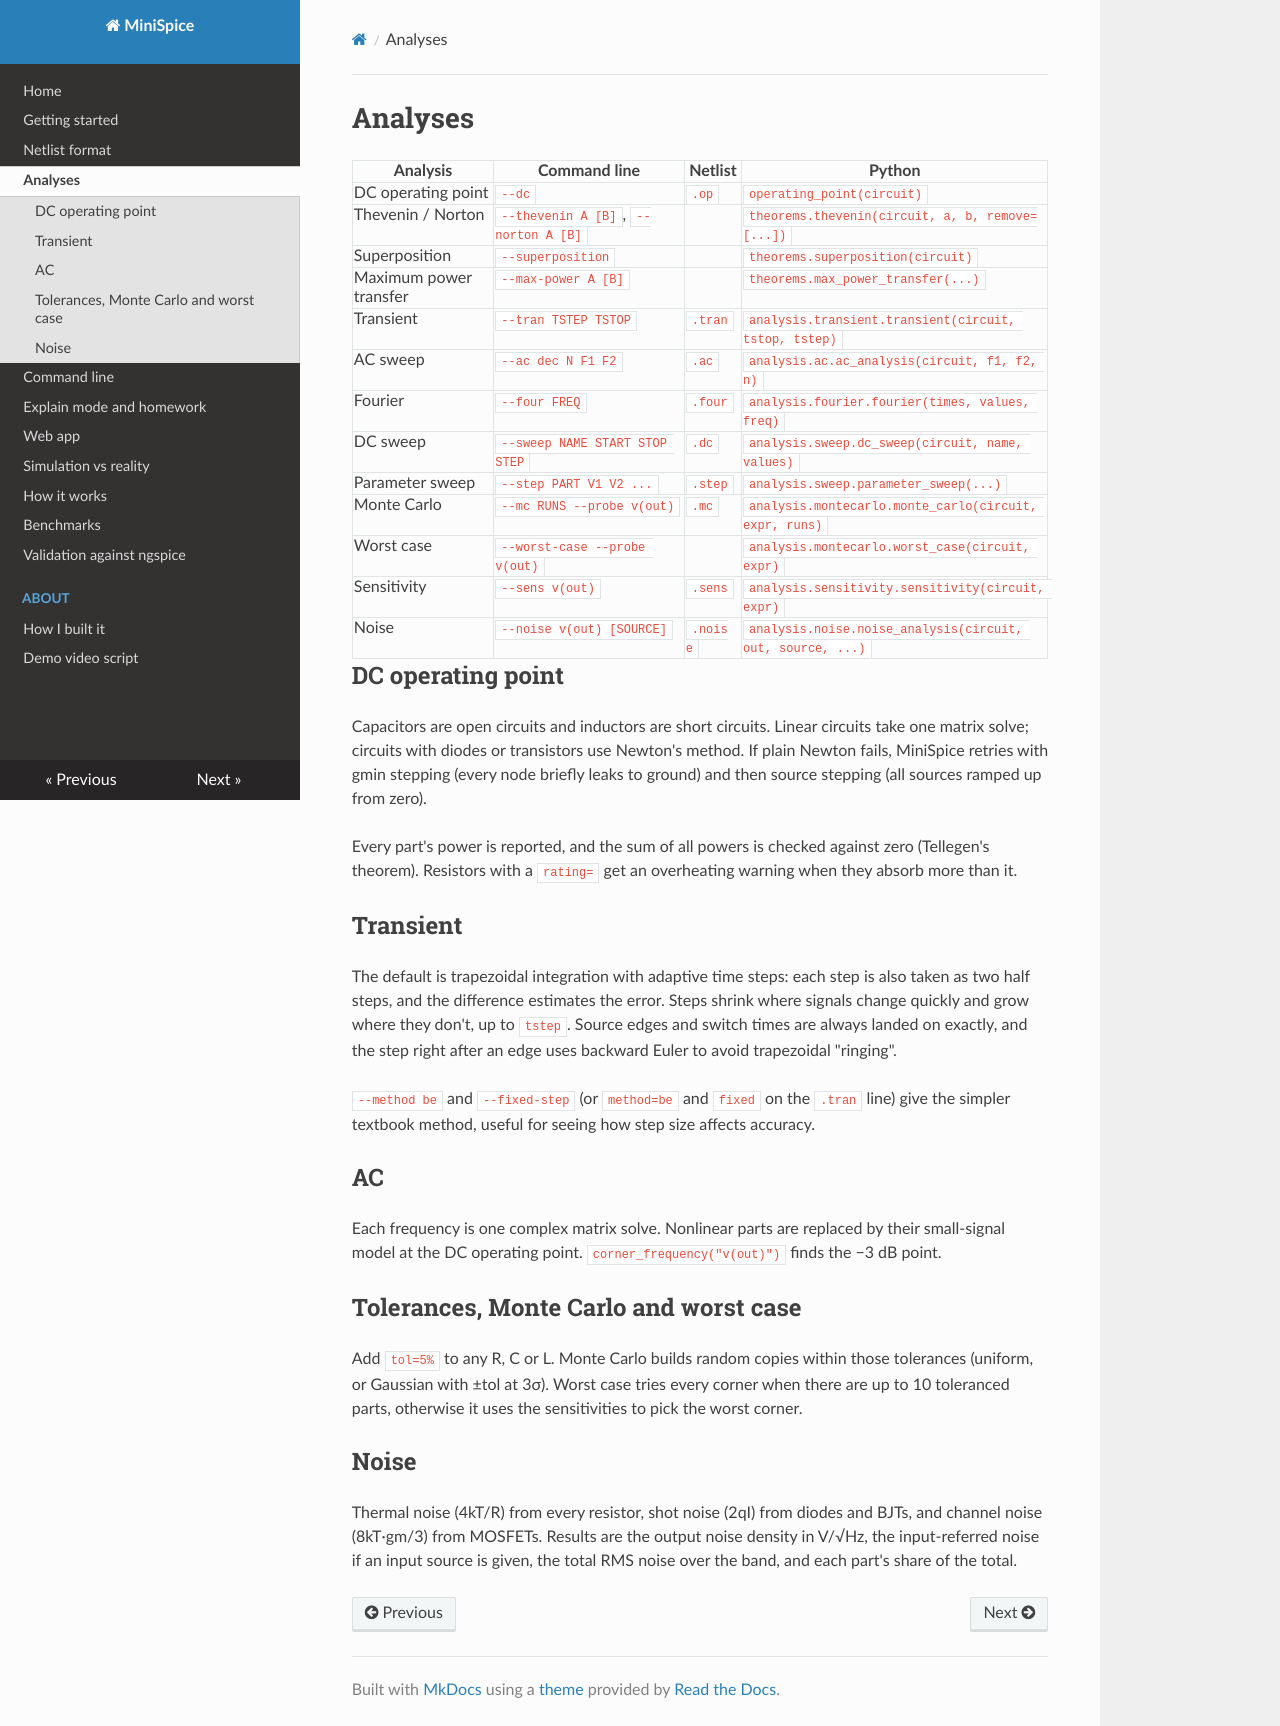

repository: nikolashh07/minispice · page: analyses/index.html · generator: mkdocs

# Analyses

| Analysis | Command line | Netlist | Python |
|---|---|---|---|
| DC operating point | `--dc` | `.op` | `operating_point(circuit)` |
| Thevenin / Norton | `--thevenin A [B]`, `--norton A [B]` | | `theorems.thevenin(circuit, a, b, remove=[...])` |
| Superposition | `--superposition` | | `theorems.superposition(circuit)` |
| Maximum power transfer | `--max-power A [B]` | | `theorems.max_power_transfer(...)` |
| Transient | `--tran TSTEP TSTOP` | `.tran` | `analysis.transient.transient(circuit, tstop, tstep)` |
| AC sweep | `--ac dec N F1 F2` | `.ac` | `analysis.ac.ac_analysis(circuit, f1, f2, n)` |
| Fourier | `--four FREQ` | `.four` | `analysis.fourier.fourier(times, values, freq)` |
| DC sweep | `--sweep NAME START STOP STEP` | `.dc` | `analysis.sweep.dc_sweep(circuit, name, values)` |
| Parameter sweep | `--step PART V1 V2 ...` | `.step` | `analysis.sweep.parameter_sweep(...)` |
| Monte Carlo | `--mc RUNS --probe v(out)` | `.mc` | `analysis.montecarlo.monte_carlo(circuit, expr, runs)` |
| Worst case | `--worst-case --probe v(out)` | | `analysis.montecarlo.worst_case(circuit, expr)` |
| Sensitivity | `--sens v(out)` | `.sens` | `analysis.sensitivity.sensitivity(circuit, expr)` |
| Noise | `--noise v(out) [SOURCE]` | `.noise` | `analysis.noise.noise_analysis(circuit, out, source, ...)` |

## DC operating point

Capacitors are open circuits and inductors are short circuits. Linear circuits take one matrix
solve; circuits with diodes or transistors use Newton's method. If plain Newton fails, MiniSpice
retries with gmin stepping (every node briefly leaks to ground) and then source stepping (all
sources ramped up from zero).

Every part's power is reported, and the sum of all powers is checked against zero (Tellegen's
theorem). Resistors with a `rating=` get an overheating warning when they absorb more than it.

## Transient

The default is trapezoidal integration with adaptive time steps: each step is also taken as
two half steps, and the difference estimates the error. Steps shrink where signals change quickly
and grow where they don't, up to `tstep`. Source edges and switch times are always landed on
exactly, and the step right after an edge uses backward Euler to avoid trapezoidal "ringing".

`--method be` and `--fixed-step` (or `method=be` and `fixed` on the `.tran` line) give the
simpler textbook method, useful for seeing how step size affects accuracy.

## AC

Each frequency is one complex matrix solve. Nonlinear parts are replaced by their small-signal
model at the DC operating point. `corner_frequency("v(out)")` finds the −3 dB point.

## Tolerances, Monte Carlo and worst case

Add `tol=5%` to any R, C or L. Monte Carlo builds random copies within those tolerances (uniform, or
Gaussian with ±tol at 3σ). Worst case tries every corner when there are up to 10 toleranced parts,
otherwise it uses the sensitivities to pick the worst corner.

## Noise

Thermal noise (4kT/R) from every resistor, shot noise (2qI) from diodes and BJTs, and channel noise
(8kT·gm/3) from MOSFETs. Results are the output noise density in V/√Hz, the input-referred noise if
an input source is given, the total RMS noise over the band, and each part's share of the total.
